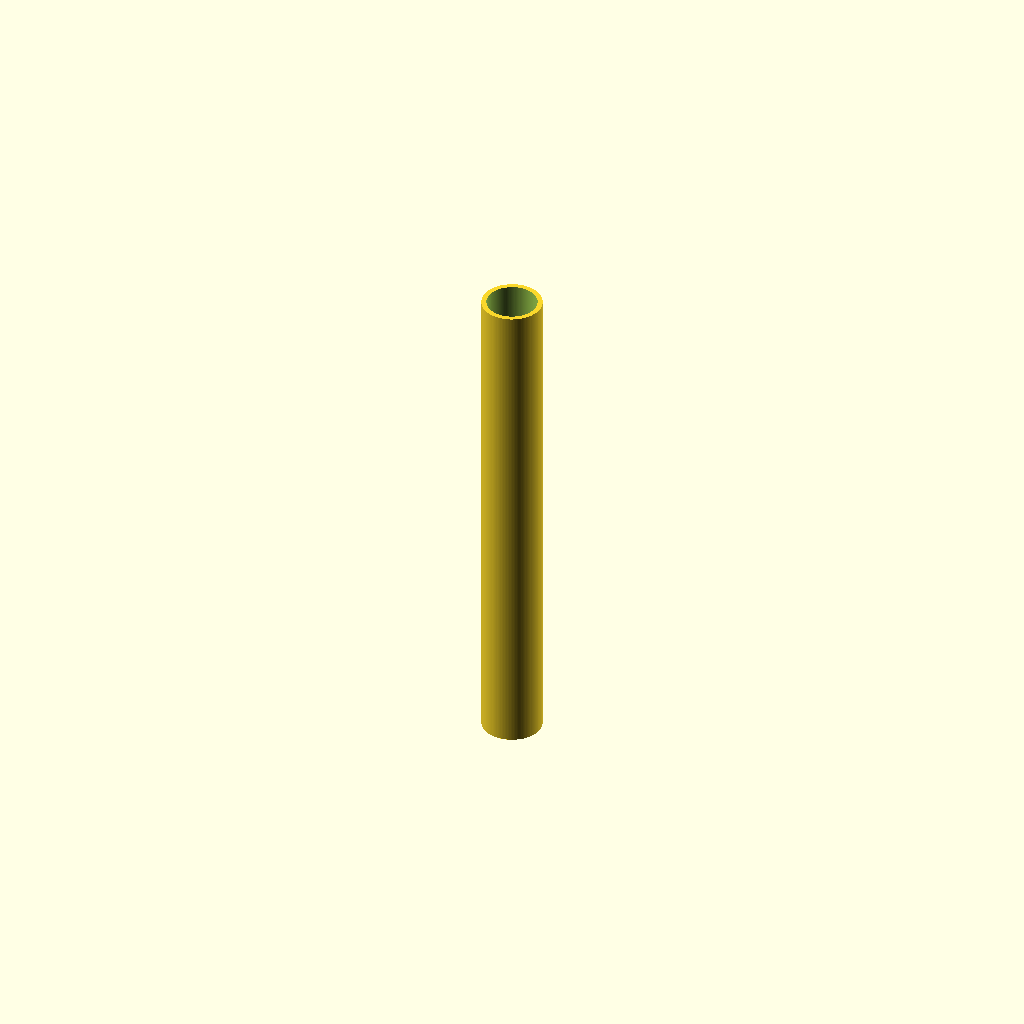
Cell 1: rendered with the file's own defaults.
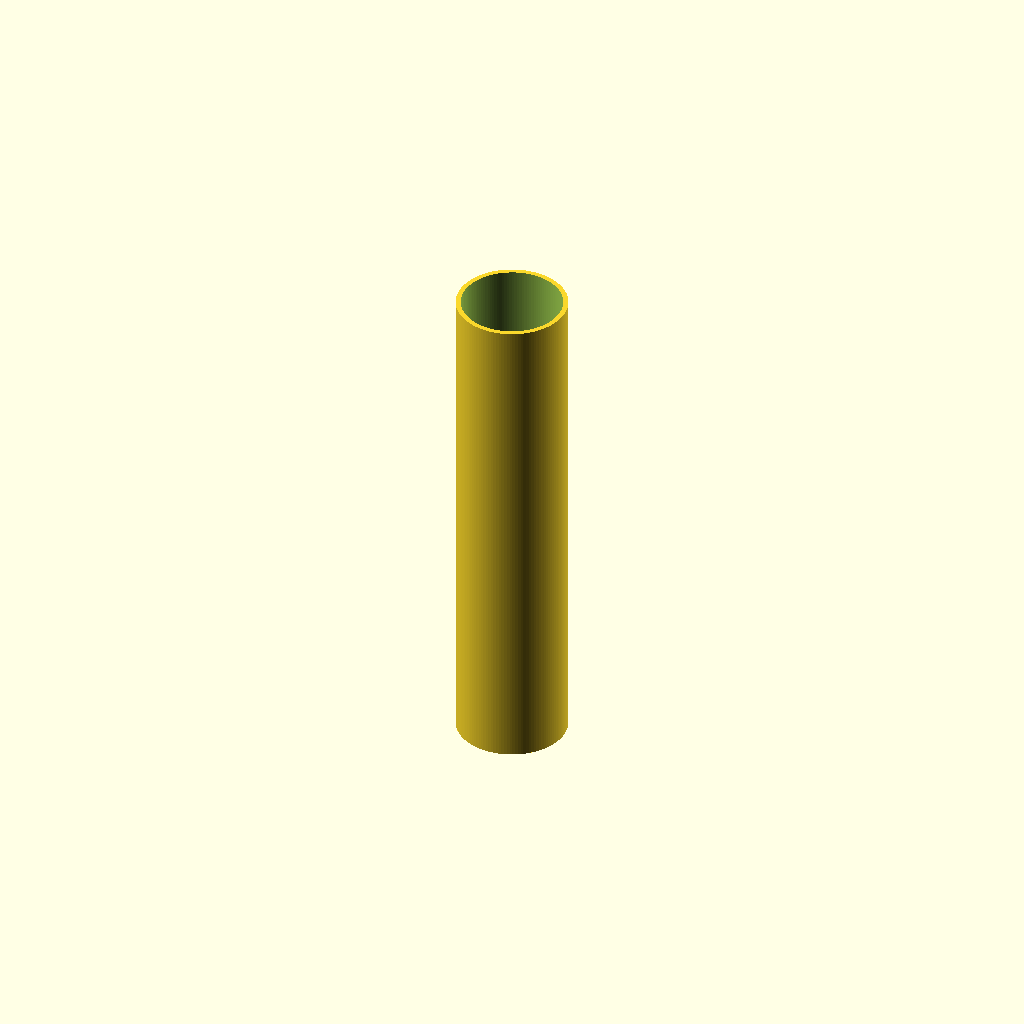
Cell 2 — inner_d set to 12, the other parameters unchanged.
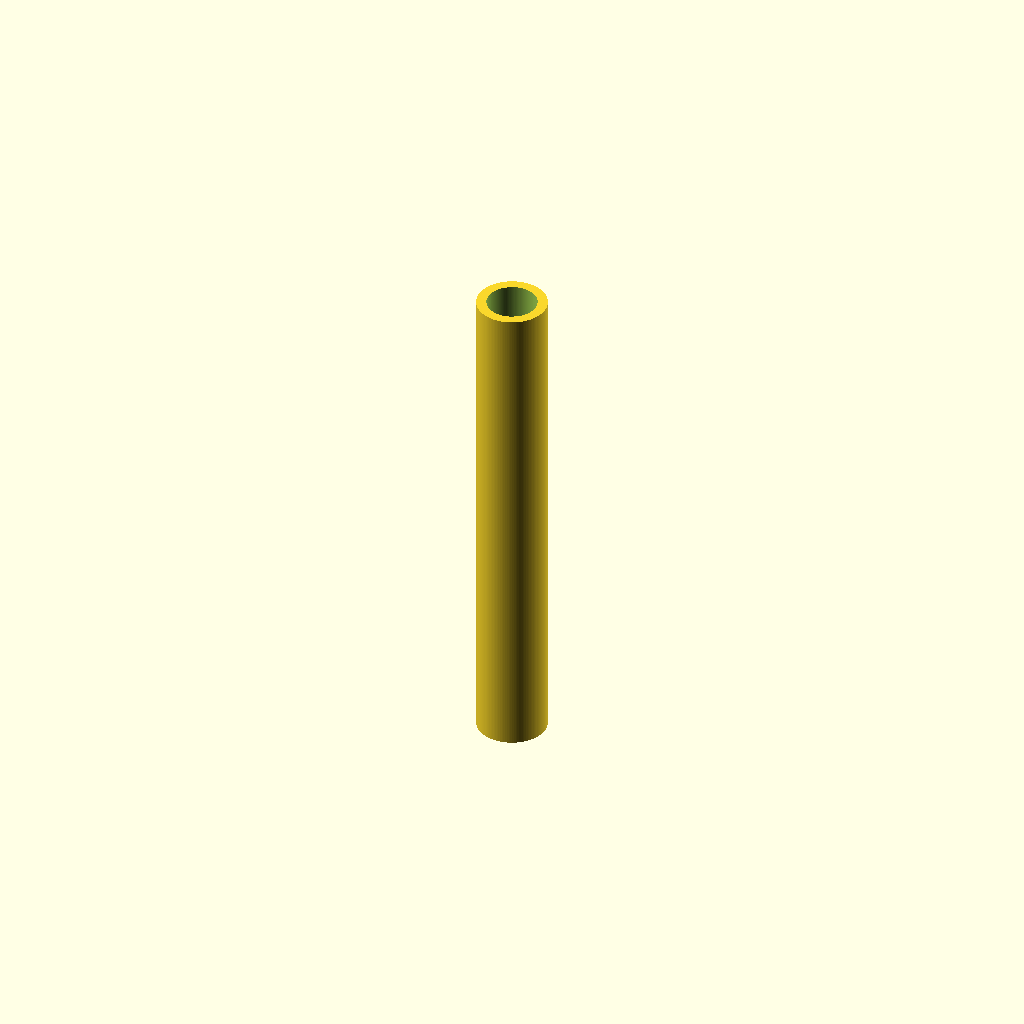
Cell 3 — wall set to 1.2, the other parameters unchanged.
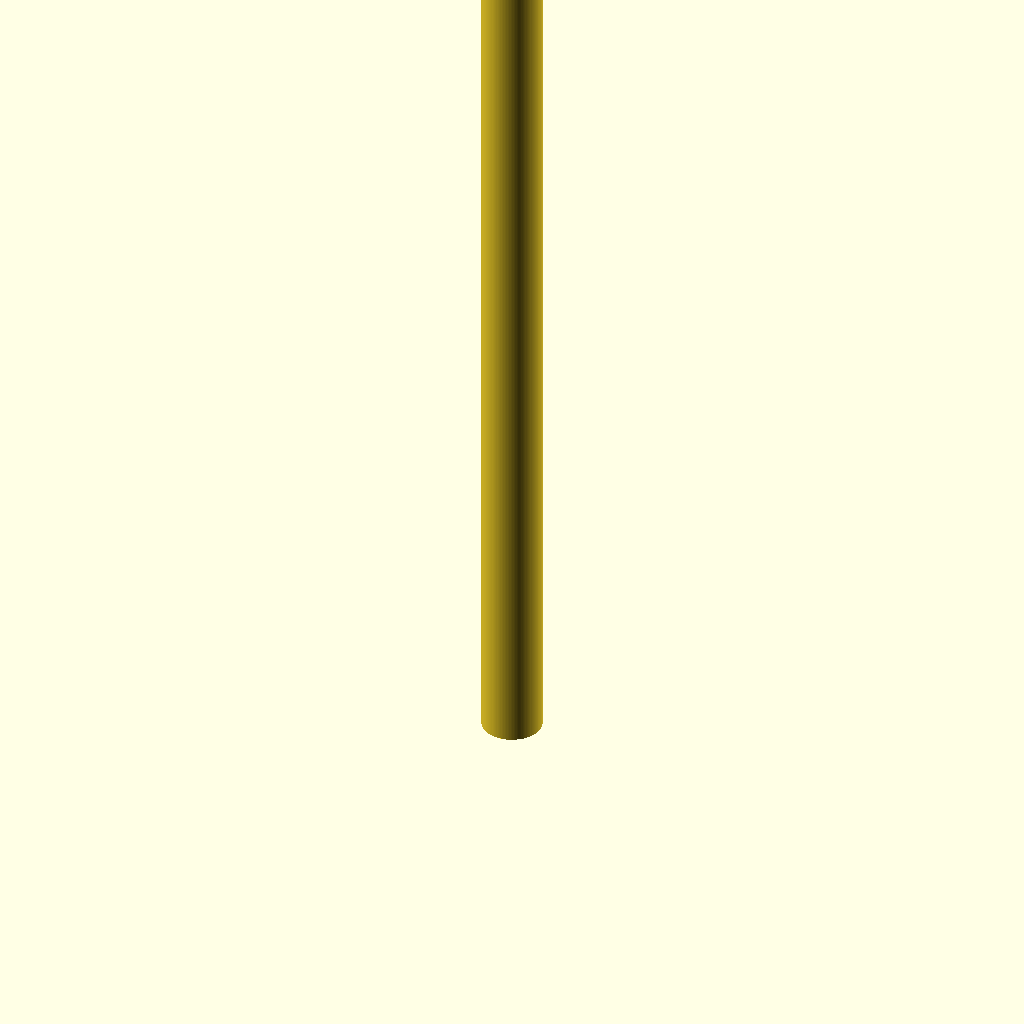
Cell 4 — length set to 120, the other parameters unchanged.
All cells are drawn from one camera (rotation 55°, 0°, 25°, orthographic, colour scheme Cornfield), so only the parameter changes between them.
OpenSCAD source file additional_study/matched_effort/results/direct_vlm/scad/tubing__HSHRNK32.scad:
$fn = 128;

// Heatshrink sleeving (tubing)
inner_d = 6;        // mm
wall = 0.6;         // mm
length = 60;        // mm

outer_d = inner_d + 2*wall;

module heatshrink_sleeve(id, od, h) {
    difference() {
        cylinder(d=od, h=h, center=false);
        translate([0,0,-0.2])
            cylinder(d=id, h=h+0.4, center=false);
    }
}

heatshrink_sleeve(inner_d, outer_d, length);
Customizer parameters (derived from the source; name, type, default, range or options):
inner_d: number, default 6
wall: number, default 0.6
length: number, default 60
